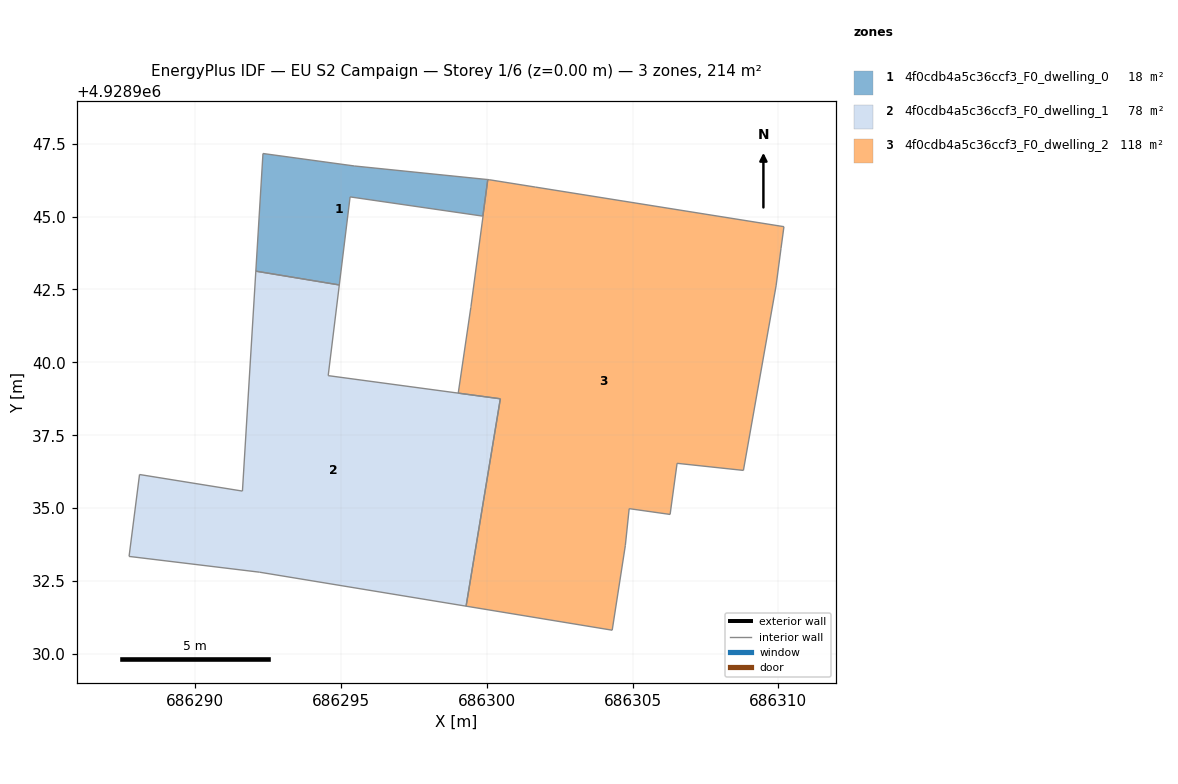
=== STOREY PLAN SPEC (per zone: floor XY polygon, exterior-wall plan segments, windows/doors) ===
zone 1: 4f0cdb4a5c36ccf3_F0_dwelling_0  (17.7 m²)
  floor: (686299.86, 4928945.01) (686300.03, 4928946.27) (686295.46, 4928946.74) (686292.32, 4928947.16) (686292.08, 4928943.13) (686294.94, 4928942.66) (686295.31, 4928945.67)
  interior walls: 7
zone 2: 4f0cdb4a5c36ccf3_F0_dwelling_1  (77.8 m²)
  floor: (686299.29, 4928931.64) (686300.46, 4928938.75) (686300.46, 4928938.75) (686299.02, 4928938.95) (686299.01, 4928938.95) (686294.56, 4928939.54) (686294.94, 4928942.66) (686292.08, 4928943.13) (686291.62, 4928935.59) (686288.09, 4928936.15) (686287.73, 4928933.34) (686292.20, 4928932.80)
  interior walls: 12
zone 3: 4f0cdb4a5c36ccf3_F0_dwelling_2  (118.2 m²)
  floor: (686306.29, 4928934.79) (686306.52, 4928936.54) (686308.80, 4928936.29) (686309.92, 4928942.62) (686310.09, 4928943.91) (686310.19, 4928944.65) (686301.66, 4928946.01) (686300.08, 4928946.26) (686300.04, 4928946.27) (686300.03, 4928946.27) (686299.86, 4928945.01) (686299.87, 4928945.01) (686299.45, 4928941.91) (686299.45, 4928941.88) (686299.02, 4928938.95) (686300.46, 4928938.75) (686299.29, 4928931.64) (686304.30, 4928930.82) (686304.75, 4928933.71) (686304.88, 4928934.98)
  interior walls: 20

=== DERIVED (storey summary) ===
Building: EU S2 Campaign
Storey: 1 of 6  (floor level z = 0.00 m)
Storey gross floor area: 213.7 m²
Zones on this storey: 3
  - 4f0cdb4a5c36ccf3_F0_dwelling_0: floor 17.7 m²
  - 4f0cdb4a5c36ccf3_F0_dwelling_1: floor 77.8 m²
  - 4f0cdb4a5c36ccf3_F0_dwelling_2: floor 118.2 m²
Zone adjacency (shared interzone walls):
  - 4f0cdb4a5c36ccf3_F0_dwelling_0 ↔ 4f0cdb4a5c36ccf3_F0_dwelling_1
  - 4f0cdb4a5c36ccf3_F0_dwelling_0 ↔ 4f0cdb4a5c36ccf3_F0_dwelling_2
  - 4f0cdb4a5c36ccf3_F0_dwelling_1 ↔ 4f0cdb4a5c36ccf3_F0_dwelling_2